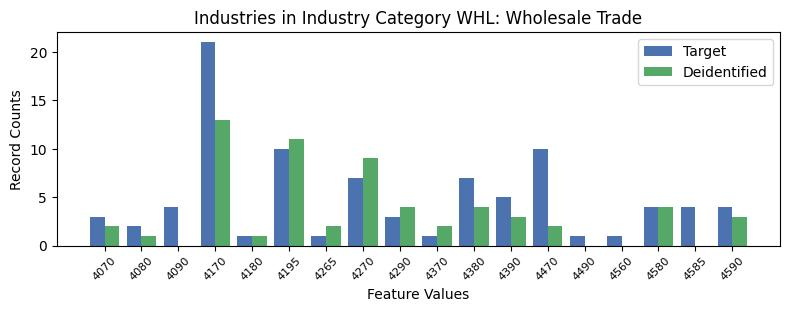

The file beside this chart, header and first rows:
, INDP, count_target, count_deidentified
14, 4070, 3, 2.0
9, 4080, 2, 1.0
15, 4090, 4, 0.0
3, 4170, 21, 13.0
17, 4180, 1, 1.0
4, 4195, 10, 11.0
16, 4265, 1, 2.0
5, 4270, 7, 9.0
1, 4290, 3, 4.0
8, 4370, 1, 2.0
6, 4380, 7, 4.0
10, 4390, 5, 3.0
7, 4470, 10, 2.0
13, 4490, 1, 0.0
11, 4560, 1, 0.0
2, 4580, 4, 4.0
12, 4585, 4, 0.0
0, 4590, 4, 3.0
